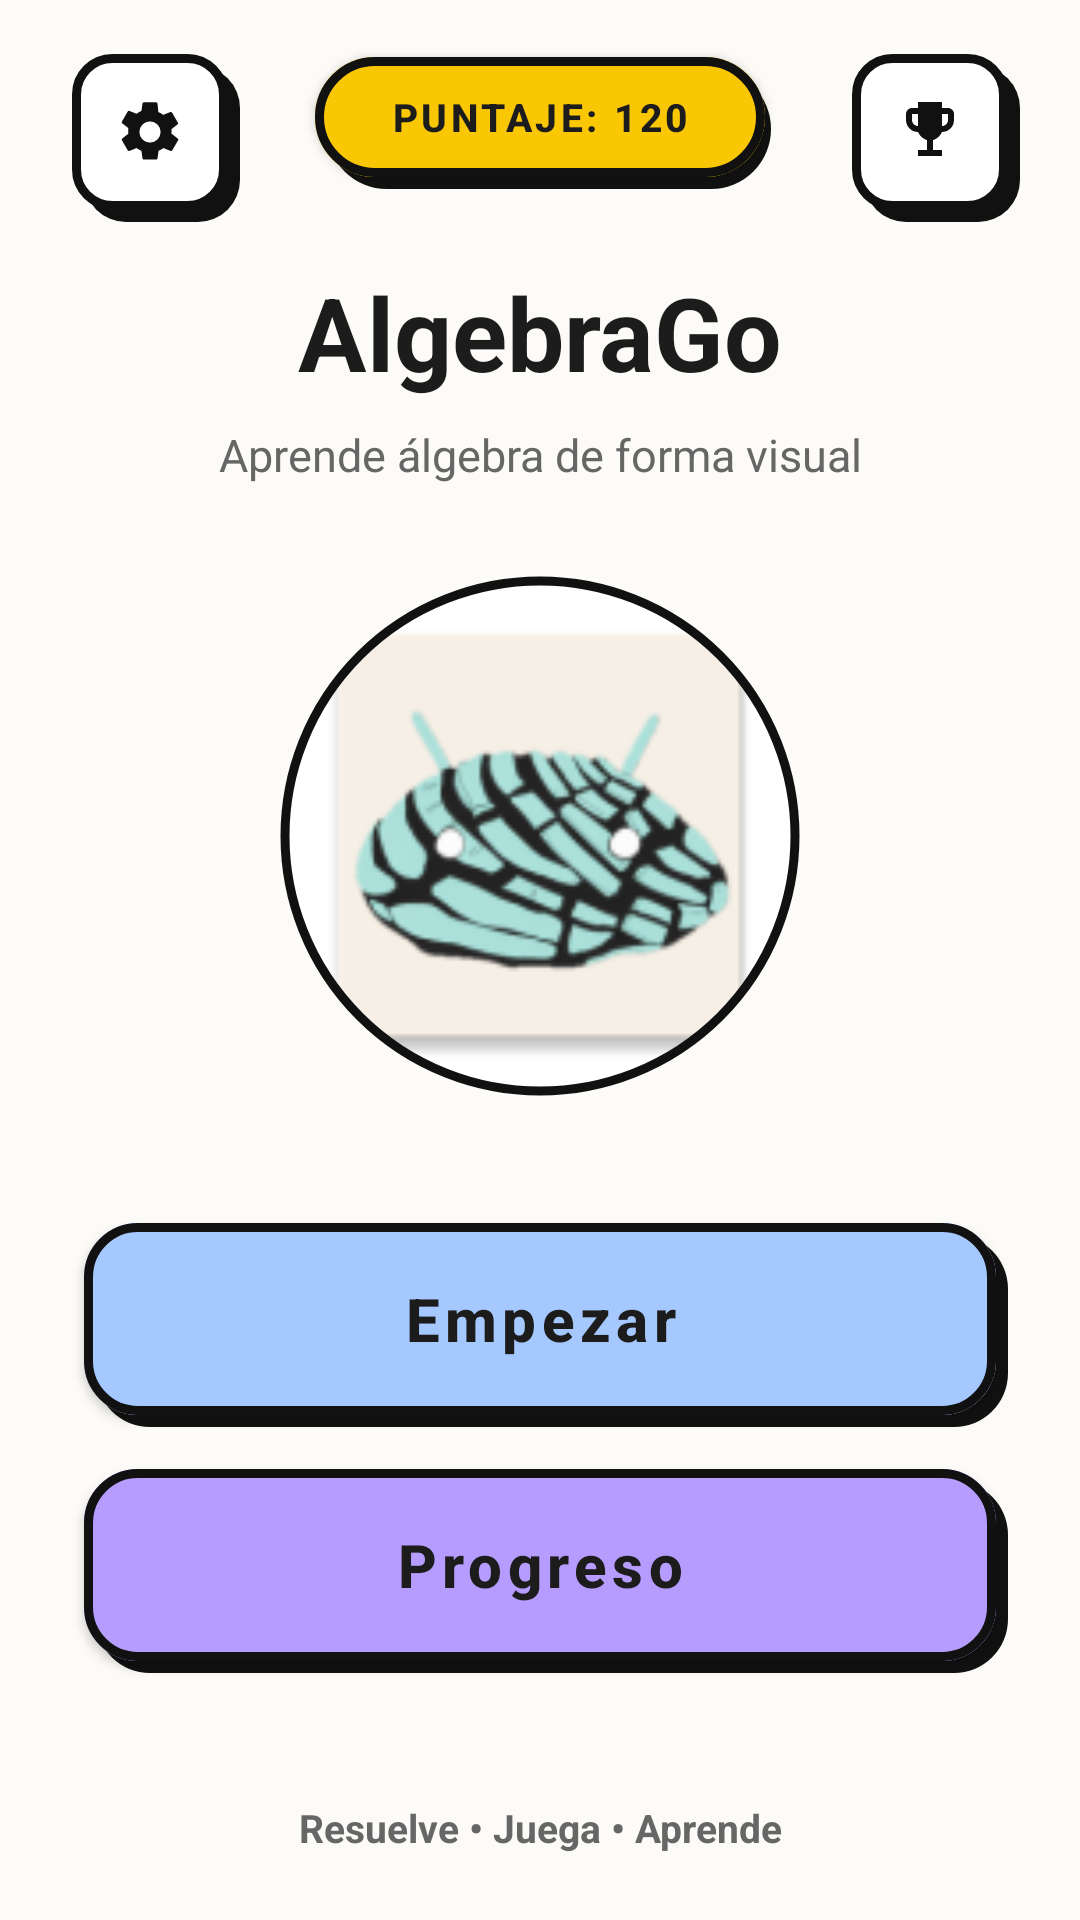

Layout XML and referenced resources for this Android screen:
<!-- AndroidManifest.xml: application theme Theme.AlgebraGo -->
<!-- res/layout/activity_main.xml -->
<?xml version="1.0" encoding="utf-8"?>
<androidx.drawerlayout.widget.DrawerLayout
    xmlns:android="http://schemas.android.com/apk/res/android"
    xmlns:app="http://schemas.android.com/apk/res-auto"
    android:id="@+id/drawer_layout"
    android:layout_width="match_parent"
    android:layout_height="match_parent"
    android:background="?attr/colorFondoPersonalizado">

    <androidx.constraintlayout.widget.ConstraintLayout
        android:layout_width="match_parent"
        android:layout_height="match_parent">

    <FrameLayout
        android:id="@+id/score_container"
        android:layout_width="@dimen/main_score_container_width"
        android:layout_height="@dimen/main_score_container_height"
        android:layout_marginTop="@dimen/main_top_margin"
        android:clipChildren="false"
        android:clipToPadding="false"
        app:layout_constraintEnd_toEndOf="parent"
        app:layout_constraintStart_toStartOf="parent"
        app:layout_constraintTop_toTopOf="parent">

        <View
            android:layout_width="@dimen/main_score_shadow_width"
            android:layout_height="@dimen/score_tag_height"
            android:layout_gravity="center"
            android:background="@drawable/bg_neobrutal_tag_shadow"
            android:translationX="@dimen/shadow_offset_xsmall"
            android:translationY="@dimen/shadow_offset_small" />

        <com.google.android.material.button.MaterialButton
            android:id="@+id/tv_score_main"
            android:layout_width="@dimen/main_score_button_width"
            android:layout_height="@dimen/score_tag_height"
            android:layout_gravity="center"
            android:backgroundTint="@color/score_yellow"
            android:clickable="true"
            android:focusable="true"
            android:insetTop="0dp"
            android:insetBottom="0dp"
            android:paddingStart="@dimen/margin_medium"
            android:paddingEnd="@dimen/margin_medium"
            android:text="@string/main_score_default"
            android:textColor="?attr/colorTextoPersonalizado"
            android:textSize="@dimen/text_score"
            android:textStyle="bold"
            app:cornerRadius="@dimen/pill_radius"
            app:strokeColor="@color/neo_black"
            app:strokeWidth="@dimen/neo_stroke_width" />

    </FrameLayout>

    <View
        android:layout_width="@dimen/main_icon_size"
        android:layout_height="@dimen/main_icon_size"
        android:layout_marginStart="@dimen/margin_large"
        android:layout_marginTop="@dimen/main_icon_top_margin"
        android:background="@drawable/bg_shadow_icon"
        android:translationX="@dimen/shadow_offset_small"
        android:translationY="@dimen/shadow_offset_small"
        app:layout_constraintTop_toTopOf="parent"
        app:layout_constraintStart_toStartOf="parent" />

    <ImageButton
        android:id="@+id/btn_settings"
        android:layout_width="@dimen/main_icon_size"
        android:layout_height="@dimen/main_icon_size"
        android:layout_marginStart="@dimen/margin_large"
        android:layout_marginTop="@dimen/main_icon_top_margin"
        android:background="@drawable/bg_neobrutal_icon"
        android:padding="@dimen/hint_icon_padding"
        android:src="@drawable/ic_settings"
        android:contentDescription="@string/settings_title"
        app:tint="@color/neo_black"
        app:layout_constraintTop_toTopOf="parent"
        app:layout_constraintStart_toStartOf="parent" />

    <View
        android:layout_width="@dimen/main_icon_size"
        android:layout_height="@dimen/main_icon_size"
        android:layout_marginEnd="@dimen/margin_large"
        android:layout_marginTop="@dimen/main_icon_top_margin"
        android:background="@drawable/bg_shadow_icon"
        android:translationX="@dimen/shadow_offset_small"
        android:translationY="@dimen/shadow_offset_small"
        app:layout_constraintTop_toTopOf="parent"
        app:layout_constraintEnd_toEndOf="parent" />

    <ImageButton
        android:id="@+id/btn_achievements_icon"
        android:layout_width="@dimen/main_icon_size"
        android:layout_height="@dimen/main_icon_size"
        android:layout_marginEnd="@dimen/margin_large"
        android:layout_marginTop="@dimen/main_icon_top_margin"
        android:background="@drawable/bg_neobrutal_icon"
        android:padding="@dimen/hint_icon_padding"
        android:src="@drawable/ic_trophy"
        android:contentDescription="@string/achievements_title"
        app:tint="@color/neo_black"
        app:layout_constraintTop_toTopOf="parent"
        app:layout_constraintEnd_toEndOf="parent" />

    <TextView
        android:id="@+id/tv_title"
        android:layout_width="wrap_content"
        android:layout_height="wrap_content"
        android:text="@string/app_name"
        android:textColor="?attr/colorTextoPersonalizado"
        android:textSize="@dimen/text_feedback_title"
        android:textStyle="bold"
        android:layout_marginTop="@dimen/main_title_margin_top"
        app:layout_constraintTop_toBottomOf="@id/btn_settings"
        app:layout_constraintStart_toStartOf="parent"
        app:layout_constraintEnd_toEndOf="parent" />

    <TextView
        android:id="@+id/tv_subtitle"
        android:layout_width="wrap_content"
        android:layout_height="wrap_content"
        android:text="@string/main_subtitle"
        android:textColor="@color/gray_medium"
        android:textSize="@dimen/text_body_medium"
        android:layout_marginTop="@dimen/margin_small"
        app:layout_constraintTop_toBottomOf="@id/tv_title"
        app:layout_constraintStart_toStartOf="parent"
        app:layout_constraintEnd_toEndOf="parent" />

    <FrameLayout
        android:id="@+id/logoContainer"
        android:layout_width="@dimen/main_logo_size"
        android:layout_height="@dimen/main_logo_size"
        android:layout_marginTop="@dimen/blocks_title_margin_top"
        app:layout_constraintTop_toBottomOf="@id/tv_subtitle"
        app:layout_constraintStart_toStartOf="parent"
        app:layout_constraintEnd_toEndOf="parent">

        <com.google.android.material.imageview.ShapeableImageView
            android:id="@+id/img_logo"
            android:layout_width="@dimen/main_logo_size"
            android:layout_height="@dimen/main_logo_size"
            android:background="@color/neo_white"
            android:padding="@dimen/hint_icon_padding"
            android:scaleType="fitCenter"
            android:src="@mipmap/ic_launcher"
            app:shapeAppearanceOverlay="@style/ShapeAppearance.AlgebraGo.Circle"
            app:strokeColor="@color/neo_black"
            app:strokeWidth="@dimen/neo_stroke_width" />

    </FrameLayout>

    <View
        android:layout_width="0dp"
        android:layout_height="@dimen/main_button_height"
        android:layout_marginStart="@dimen/main_button_margin_horizontal"
        android:layout_marginEnd="@dimen/main_button_margin_horizontal"
        android:layout_marginTop="@dimen/main_start_button_margin_top"
        android:background="@drawable/bg_shadow_button"
        android:translationX="@dimen/shadow_offset_small"
        android:translationY="@dimen/shadow_offset_small"
        app:layout_constraintTop_toBottomOf="@id/logoContainer"
        app:layout_constraintStart_toStartOf="parent"
        app:layout_constraintEnd_toEndOf="parent" />

    <com.google.android.material.button.MaterialButton
        android:id="@+id/btn_start"
        android:layout_width="0dp"
        android:layout_height="@dimen/main_button_height"
        android:layout_marginStart="@dimen/main_button_margin_horizontal"
        android:layout_marginEnd="@dimen/main_button_margin_horizontal"
        android:layout_marginTop="@dimen/main_start_button_margin_top"
        android:text="@string/btn_start"
        android:textAllCaps="false"
        android:textStyle="bold"
        android:textSize="@dimen/text_button_large"
        android:textColor="?attr/colorTextoPersonalizado"
        android:backgroundTint="@color/card_blue"
        android:insetTop="0dp"
        android:insetBottom="0dp"
        app:strokeWidth="@dimen/neo_stroke_width"
        app:strokeColor="@color/neo_black"
        app:cornerRadius="@dimen/main_button_radius"
        app:layout_constraintTop_toBottomOf="@id/logoContainer"
        app:layout_constraintStart_toStartOf="parent"
        app:layout_constraintEnd_toEndOf="parent" />

    <View
        android:layout_width="0dp"
        android:layout_height="@dimen/main_button_height"
        android:layout_marginStart="@dimen/main_button_margin_horizontal"
        android:layout_marginEnd="@dimen/main_button_margin_horizontal"
        android:layout_marginTop="@dimen/main_progress_button_margin_top"
        android:background="@drawable/bg_shadow_button"
        android:translationX="@dimen/shadow_offset_small"
        android:translationY="@dimen/shadow_offset_small"
        app:layout_constraintTop_toBottomOf="@id/btn_start"
        app:layout_constraintStart_toStartOf="parent"
        app:layout_constraintEnd_toEndOf="parent" />

    <com.google.android.material.button.MaterialButton
        android:id="@+id/btn_progress"
        android:layout_width="0dp"
        android:layout_height="@dimen/main_button_height"
        android:layout_marginStart="@dimen/main_button_margin_horizontal"
        android:layout_marginEnd="@dimen/main_button_margin_horizontal"
        android:layout_marginTop="@dimen/main_progress_button_margin_top"
        android:text="@string/btn_progress"
        android:textAllCaps="false"
        android:textStyle="bold"
        android:textSize="@dimen/text_button_large"
        android:textColor="?attr/colorTextoPersonalizado"
        android:backgroundTint="@color/feedback_finish_purple"
        android:insetTop="0dp"
        android:insetBottom="0dp"
        app:strokeWidth="@dimen/neo_stroke_width"
        app:strokeColor="@color/neo_black"
        app:cornerRadius="@dimen/main_button_radius"
        app:layout_constraintTop_toBottomOf="@id/btn_start"
        app:layout_constraintStart_toStartOf="parent"
        app:layout_constraintEnd_toEndOf="parent" />

    <TextView
        android:id="@+id/tv_hint"
        android:layout_width="wrap_content"
        android:layout_height="wrap_content"
        android:text="@string/main_footer_hint"
        android:textColor="@color/gray_medium"
        android:textSize="@dimen/text_score"
        android:textStyle="bold"
        android:layout_marginBottom="@dimen/blocks_title_margin_top"
        app:layout_constraintBottom_toBottomOf="parent"
        app:layout_constraintStart_toStartOf="parent"
        app:layout_constraintEnd_toEndOf="parent" />

    </androidx.constraintlayout.widget.ConstraintLayout>

    <com.google.android.material.navigation.NavigationView
        android:id="@+id/nav_view"
        android:layout_width="wrap_content"
        android:layout_height="match_parent"
        android:layout_gravity="start"
        android:background="?attr/colorFondoPersonalizado"
        app:itemTextColor="?attr/colorTextoPersonalizado"
        app:menu="@menu/drawable_menu" />

</androidx.drawerlayout.widget.DrawerLayout>
<!-- resources referenced by this layout -->
<resources>
  <color name="card_blue">#A5C8FF</color>
  <color name="feedback_finish_purple">#B79CFF</color>
  <color name="gray_medium">#666666</color>
  <color name="neo_black">#111111</color>
  <color name="neo_white">#FFFFFF</color>
  <color name="score_yellow">#FAC705</color>
  <dimen name="blocks_title_margin_top">22dp</dimen>
  <dimen name="hint_icon_padding">10dp</dimen>
  <dimen name="main_button_height">64dp</dimen>
  <dimen name="main_button_margin_horizontal">28dp</dimen>
  <dimen name="main_button_radius">18dp</dimen>
  <dimen name="main_icon_size">52dp</dimen>
  <dimen name="main_icon_top_margin">18dp</dimen>
  <dimen name="main_logo_size">190dp</dimen>
  <dimen name="main_progress_button_margin_top">18dp</dimen>
  <dimen name="main_score_button_width">150dp</dimen>
  <dimen name="main_score_container_height">50dp</dimen>
  <dimen name="main_score_container_width">157dp</dimen>
  <dimen name="main_score_shadow_width">148dp</dimen>
  <dimen name="main_start_button_margin_top">34dp</dimen>
  <dimen name="main_title_margin_top">18dp</dimen>
  <dimen name="main_top_margin">14dp</dimen>
  <dimen name="margin_large">24dp</dimen>
  <dimen name="margin_medium">16dp</dimen>
  <dimen name="margin_small">8dp</dimen>
  <dimen name="neo_stroke_width">3dp</dimen>
  <dimen name="pill_radius">50dp</dimen>
  <dimen name="score_tag_height">40dp</dimen>
  <dimen name="shadow_offset_small">4dp</dimen>
  <dimen name="shadow_offset_xsmall">3dp</dimen>
  <dimen name="text_body_medium">15sp</dimen>
  <dimen name="text_button_large">20sp</dimen>
  <dimen name="text_feedback_title">34sp</dimen>
  <dimen name="text_score">13sp</dimen>
  <!-- drawable bg_neobrutal_icon (drawable) -->
  <?xml version="1.0" encoding="utf-8"?>
  <shape xmlns:android="http://schemas.android.com/apk/res/android">
      <solid android:color="#FFFFFF"/>
      <corners android:radius="12dp"/>
      <stroke
          android:width="3dp"
          android:color="#111111"/>
  </shape>
  <!-- drawable bg_neobrutal_tag_shadow (drawable) -->
  <?xml version="1.0" encoding="utf-8"?>
  <shape xmlns:android="http://schemas.android.com/apk/res/android">
      <solid android:color="#111111"/>
      <corners android:radius="50dp"/>
  </shape>
  <!-- drawable bg_shadow_button (drawable) -->
  <?xml version="1.0" encoding="utf-8"?>
  <shape xmlns:android="http://schemas.android.com/apk/res/android">
      <solid android:color="#111111"/>
      <corners android:radius="18dp"/>
  </shape>
  <!-- drawable bg_shadow_icon (drawable) -->
  <?xml version="1.0" encoding="utf-8"?>
  <shape xmlns:android="http://schemas.android.com/apk/res/android">
      <solid android:color="#111111"/>
      <corners android:radius="14dp"/>
  </shape>
  <string name="achievements_title">Logros</string>
  <string name="app_name">AlgebraGo</string>
  <string name="btn_progress">Progreso</string>
  <string name="btn_start">Empezar</string>
  <string name="main_footer_hint">Resuelve • Juega • Aprende</string>
  <string name="main_score_default">Puntaje: 120</string>
  <string name="main_subtitle">Aprende álgebra de forma visual</string>
  <string name="settings_title">Configuración</string>
  <style name="ShapeAppearance.AlgebraGo.Circle" parent="ShapeAppearance.MaterialComponents.MediumComponent">
          <item name="cornerFamily">rounded</item>
          <item name="cornerSize">50%</item>
      </style>
  <style name="Theme.AlgebraGo" parent="Theme.MaterialComponents.DayNight.NoActionBar">
          <item name="colorFondoPersonalizado">@color/bg_cream</item>
          <item name="colorTextoPersonalizado">@color/text_black</item>
          <item name="colorTarjetaBloque">@color/card_blue</item>
          <item name="colorPuntaje">@color/score_yellow</item>
  
          <item name="android:windowBackground">?attr/colorFondoPersonalizado</item>
          <item name="android:statusBarColor">@color/neo_black</item>
      </style>
  <color name="bg_cream">#FDFBF7</color>
  <color name="text_black">#1C1C1C</color>
</resources>
